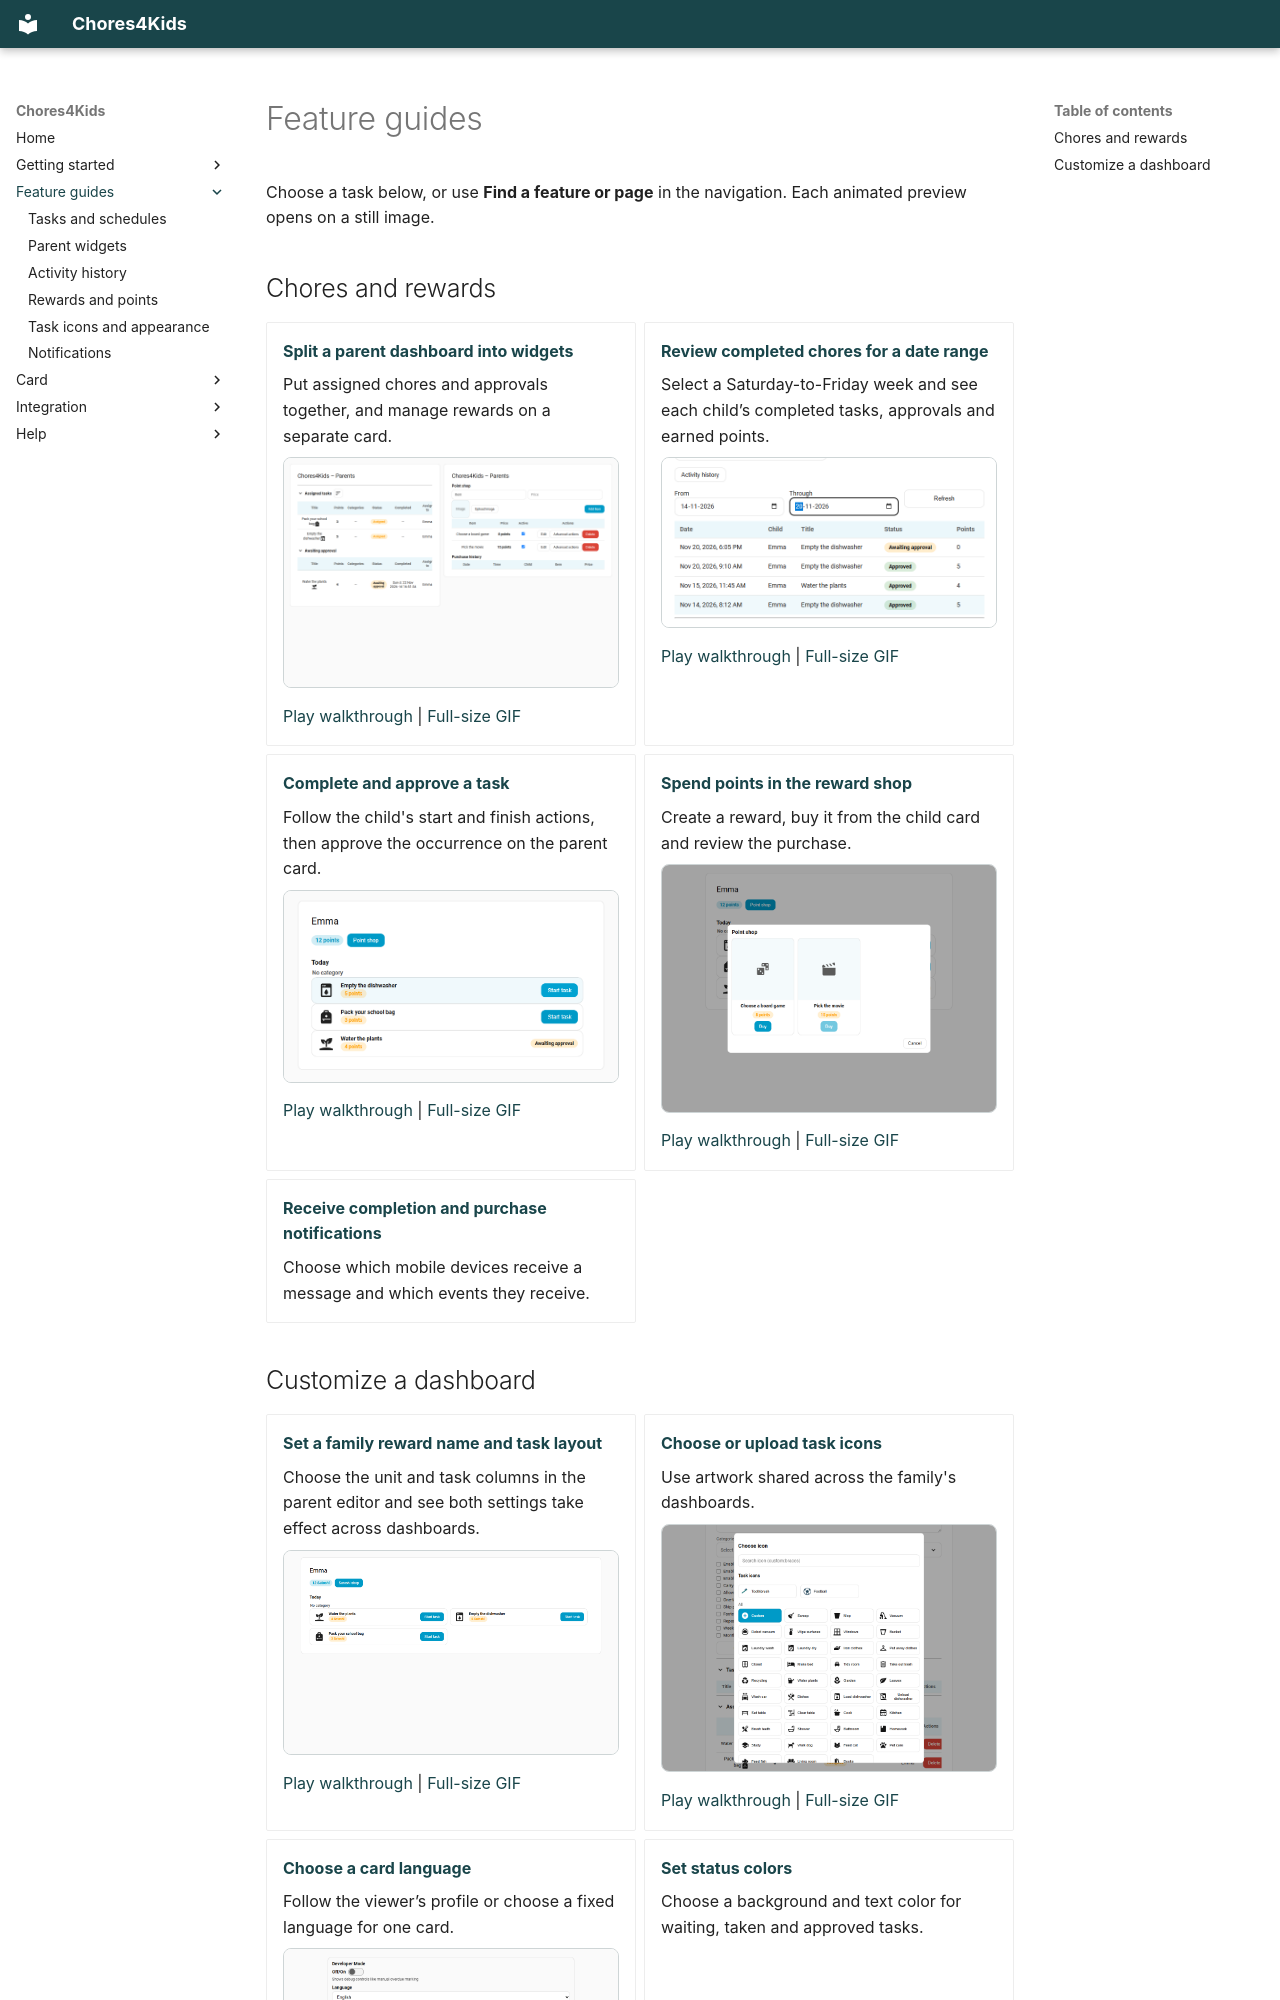

repository: qlerup/chores4kids · page: card/features/index.html · generator: mkdocs

# Feature guides

Choose a task below, or use **Find a feature or page** in the navigation. Each animated preview opens on a still image.

## Chores and rewards

<div class="grid cards" markdown>

-   **[Split a parent dashboard into widgets](parent-widgets.md)**

    Put assigned chores and approvals together, and manage rewards on a separate card.

    [![An approvals card beside a shop card](../../images/parent-widgets.png)](../../images/configure-parent-widgets.gif)

    [Play walkthrough](../../images/configure-parent-widgets.gif) | [Full-size GIF](../../images/configure-parent-widgets.gif)

-   **[Review completed chores for a date range](activity-history.md)**

    Select a Saturday-to-Friday week and see each child’s completed tasks, approvals and earned points.

    [![The parent’s activity history for a family week](../../images/activity-history.png)](../../images/review-activity.gif)

    [Play walkthrough](../../images/review-activity.gif) | [Full-size GIF](../../images/review-activity.gif)

-   **[Complete and approve a task](tasks.md)**

    Follow the child's start and finish actions, then approve the occurrence on the parent card.

    [![A completed task waiting for a parent](../../images/awaiting-approval.png)](../../images/complete-a-task.gif)

    [Play walkthrough](../../images/complete-a-task.gif) | [Full-size GIF](../../images/complete-a-task.gif)

-   **[Spend points in the reward shop](rewards.md)**

    Create a reward, buy it from the child card and review the purchase.

    [![Two rewards with different prices in Emma’s shop](../../images/reward-shop.png)](../../images/buy-a-reward.gif)

    [Play walkthrough](../../images/buy-a-reward.gif) | [Full-size GIF](../../images/buy-a-reward.gif)

-   **[Receive completion and purchase notifications](notifications.md)**

    Choose which mobile devices receive a message and which events they receive.

</div>
